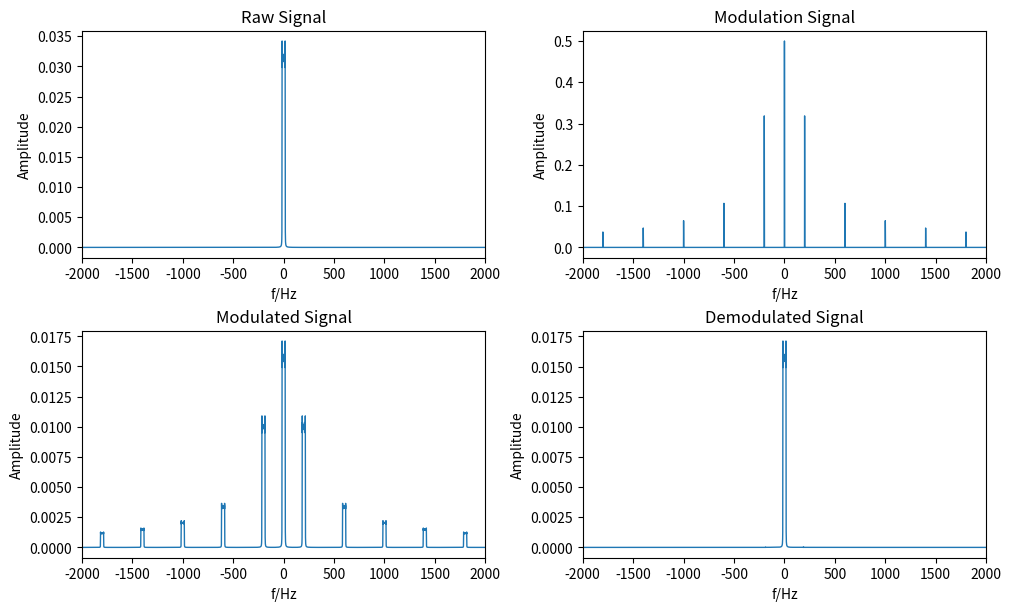
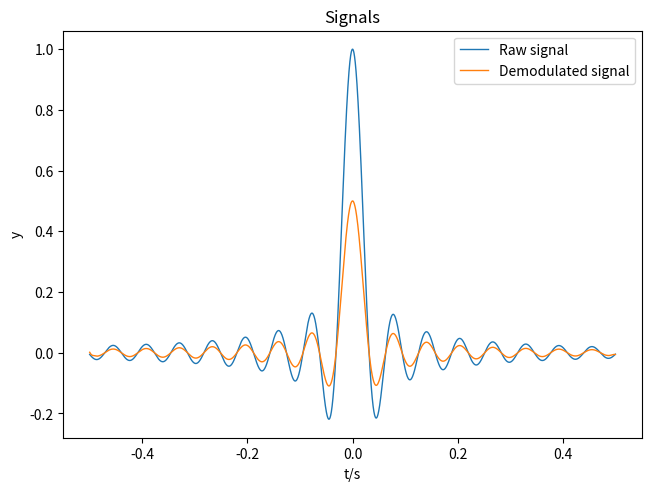

Reproduce these figures in Python, in order.
r'''
将信号\(f(t) = e^{-0.2t} \mathrm{Sa}(100t) H(t) \)用脉冲幅度调制，并解调，显示出解调后的波形。建议在 [0,0.5]范围内观察信号的时域波形，步长0.0001，脉冲信号的频率为200Hz，滤波器的截止频率100Hz。观察输出波形和输入波形的区别，并试着用信号与系统的相关理论解释。 
要求：
1、分别绘制：原始基带信号频谱、脉冲载波信号频谱、PAM调制后信号频谱，对比三者频谱特征变化。
2、在同一张图内绘制原始信号、解调的信号，直观对比时域波形差异。
'''
import numpy as np
import matplotlib.pyplot as plt
from scipy import signal
from matplotlib.axes import Axes

import matplotlib
matplotlib.rcParams.update({"lines.linewidth": 1,
                            "figure.constrained_layout.use": True})


dt = 1e-4
fs = 1/dt
t = np.arange(-0.5, 0.5, dt)
N = len(t)
f_mod = 200
f_n = 100

ax: list[list[Axes]]
fig, ax = plt.subplots(2, 2, figsize=(10, 6))

# Raw Signal
raw = np.exp(-0.2*t)*np.sinc(100*t/np.pi)
spec_raw = np.fft.fft(raw)/N
omega = np.fft.fftfreq(N, dt)
spec_raw = np.fft.fftshift(spec_raw)
omega = np.fft.fftshift(omega)
ax[0][0].plot(omega, np.abs(spec_raw))
ax[0][0].set_title("Raw Signal")


# Modulation Signal
mod = (signal.square(2*np.pi*f_mod*t, 0.5) + 1) / 2
spec_mod = np.fft.fft(mod)/N
spec_mod = np.fft.fftshift(spec_mod)
ax[0][1].plot(omega, np.abs(spec_mod))
ax[0][1].set_title("Modulation Signal")

# Modulated Signal
modulated = raw*mod
spec_modulated = np.fft.fft(modulated)/N
spec_modulated = np.fft.fftshift(spec_modulated)
ax[1][0].plot(omega, np.abs(spec_modulated))
ax[1][0].set_title("Modulated Signal")

# Demodulated Signal
b, a = signal.butter(6, f_n / (fs/2), "low")
# demodulated = signal.lfilter(b, a, modulated) # 单一滤波
demodulated = signal.filtfilt(b, a, modulated) # 双向零相位滤波
spec_demodulated = np.fft.fft(demodulated)/N
spec_demodulated = np.fft.fftshift(spec_demodulated)
ax[1][1].plot(omega, np.abs(spec_demodulated))
ax[1][1].set_title("Demodulated Signal")

axs: Axes
for axs in ax.flatten():
    axs.set_xlabel("f/Hz")
    axs.set_ylabel("Amplitude")
    axs.set_xlim([-2000, 2000])

plt.show(block=False)
plt.pause(1e-2)

plt.figure()
plt.plot(t, raw, label="Raw signal")
plt.plot(t, demodulated, label="Demodulated signal")
plt.title("Signals")
plt.xlabel("t/s")
plt.ylabel("y")
plt.legend()
plt.show()
